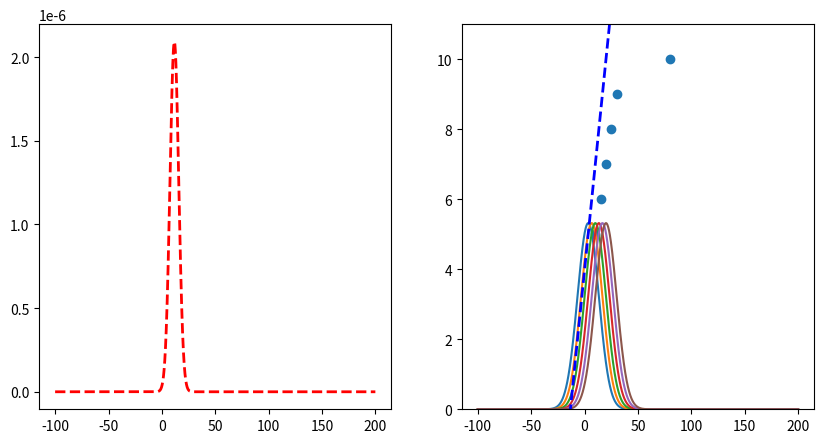

Recreate this plot in Python.
import matplotlib.pyplot as plt
import numpy as np

# create two subplots
fig, (ax1, ax2) = plt.subplots(1, 2, figsize=(10, 5))

datapoints = [(10, 5), (15, 6), (20, 7), (25, 8), (30, 9), (80, 10)]
parameters = [0.3, 4]
y1 = None
x = np.arange(-100, 200, 0.1)

# limit ax2 y axis
ax2.set_ylim([0, 11])


# function to transform x to y using parameters
def f(x, parameters):
    return parameters[0] * x + parameters[1]


for i, (x_, y_) in enumerate(datapoints):
    print("Predicted: ", f(x_, parameters), "Actual: ", y_)
    y = 1 / (3 * np.sqrt(2 * np.pi)) * np.exp(-((y_ - f(x, parameters)) ** 2) / (2 * 3**2))
    if y1 is None:
        y1 = y
    else:
        y1 *= y
    # if i == 2:
    ax2.plot(x, y * 40)

# plot
# get product of all gaussians

# plot line with parameters
ax2.plot(x, f(x, parameters), "b--", linewidth=2)

ax1.plot(x, y1, "r--", linewidth=2)

# plot scatterplot of datapoints in ax2
ax2.scatter([x[0] for x in datapoints], [x[1] for x in datapoints])

# get x of max y
max_x = x[np.argmax(y1)]
print("Max x: ", max_x)
print("Mean of datapoints: ", np.mean([x[0] for x in datapoints]))


plt.show()
